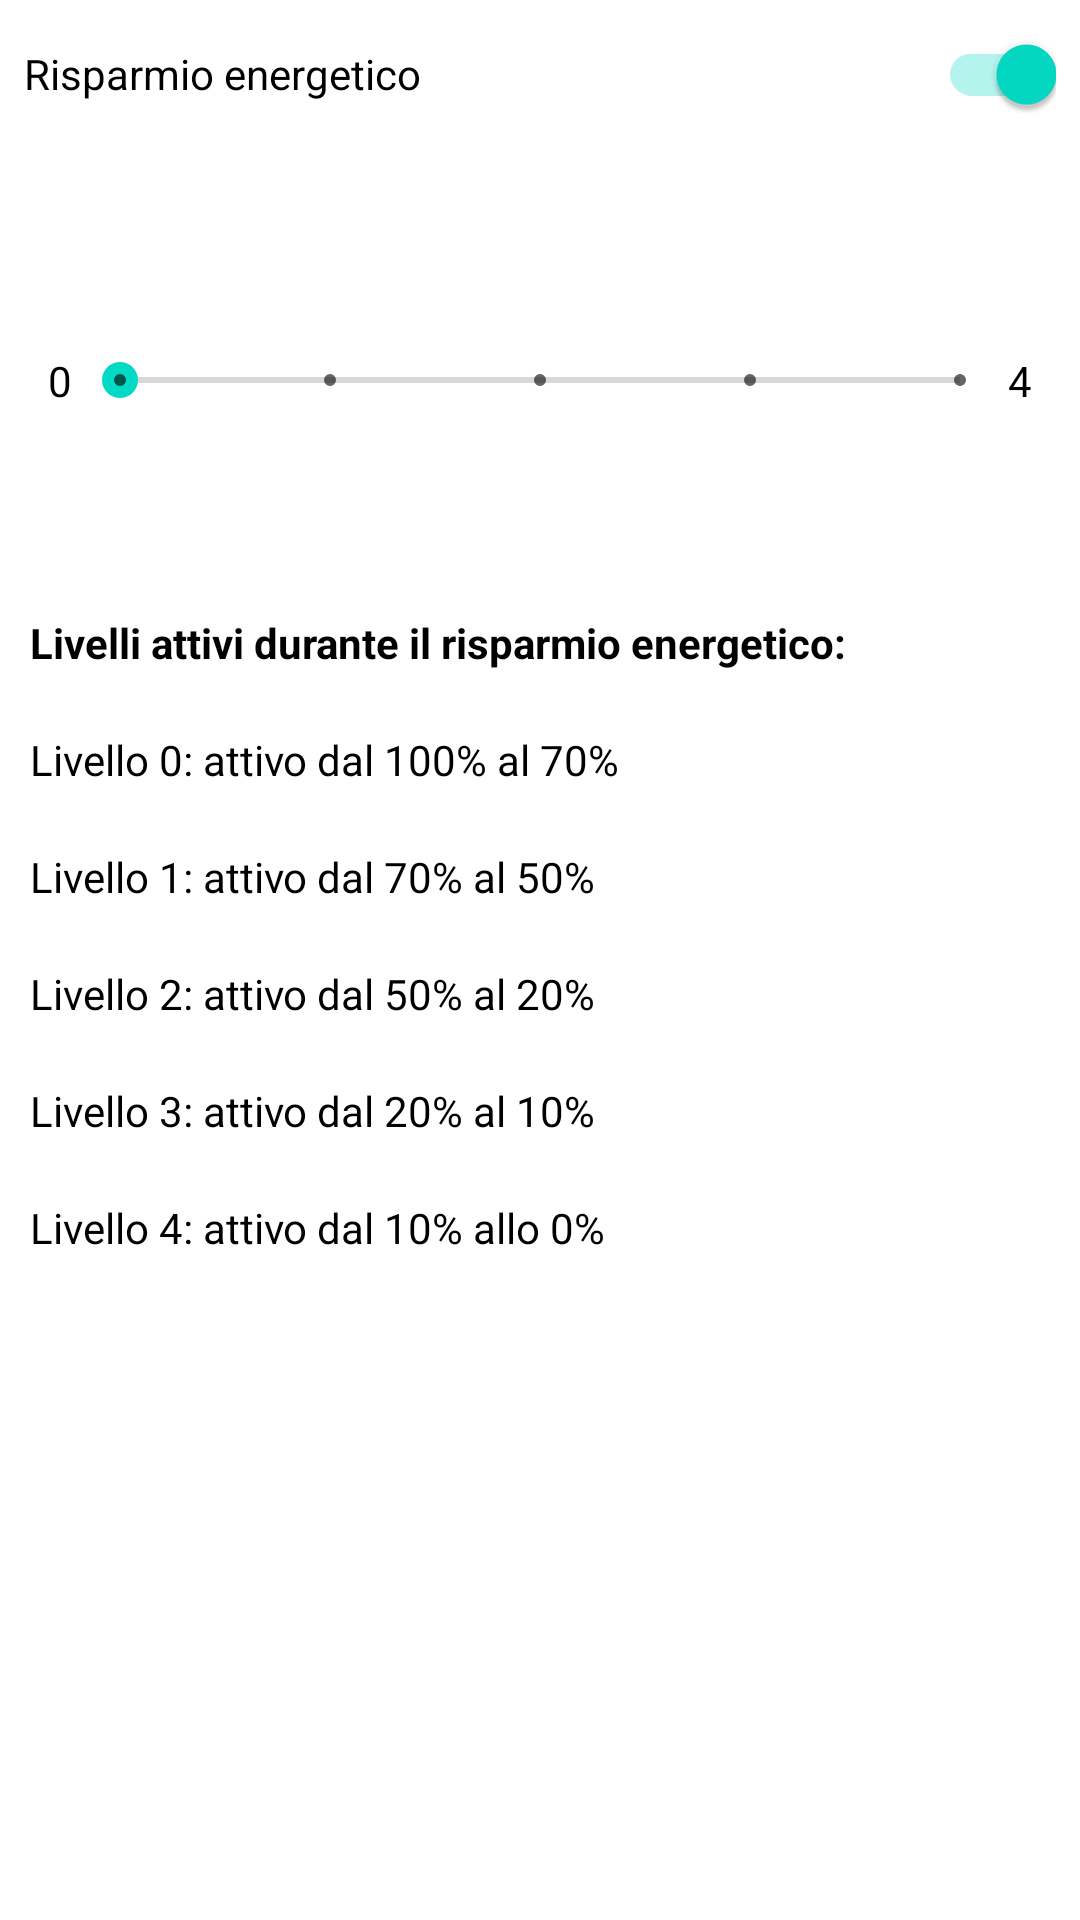

This screen was rendered from an Android layout file. Write that file and the resources it references.
<!-- AndroidManifest.xml: application theme Theme.TramTracker -->
<!-- res/layout/fragment_levels.xml -->
<?xml version="1.0" encoding="utf-8"?>
<LinearLayout xmlns:android="http://schemas.android.com/apk/res/android"
    xmlns:app="http://schemas.android.com/apk/res-auto"
    android:layout_width="match_parent"
    android:layout_height="match_parent"
    android:orientation="vertical">

    <LinearLayout
        android:layout_width="match_parent"
        android:layout_height="wrap_content"
        android:orientation="horizontal" >

        <TextView
            android:layout_width="0dp"
            android:layout_height="match_parent"
            android:layout_weight="4"
            android:text="@string/risparmio_energetico_txt"
            android:textColor="@color/black"
            android:gravity="center_vertical"
            android:layout_margin="8dp"/>

        <androidx.appcompat.widget.SwitchCompat
            android:id="@+id/switch_livelli"
            android:layout_width="0dp"
            android:layout_height="match_parent"
            android:layout_weight="1"
            android:contentDescription="@string/switch_description"
            android:layout_marginHorizontal="8dp"
            android:checked="true"/>

    </LinearLayout>

    <RelativeLayout
        android:layout_width="match_parent"
        android:layout_height="wrap_content"
        android:padding="16dp"
        android:layout_weight="1">

        <TextView
            android:id="@+id/leftLabel"
            android:layout_width="wrap_content"
            android:layout_height="wrap_content"
            android:text="@string/zero"
            android:layout_alignParentStart="true"
            android:textColor="@android:color/black"
            android:layout_centerVertical="true" />

        <TextView
            android:id="@+id/rightLabel"
            android:layout_width="wrap_content"
            android:layout_height="wrap_content"
            android:text="@string/quattro"
            android:textColor="@android:color/black"
            android:layout_alignParentEnd="true"
            android:layout_centerVertical="true" />

        <SeekBar
            android:id="@+id/seekBar"
            android:layout_toEndOf="@id/leftLabel"
            android:layout_toStartOf="@id/rightLabel"
            android:layout_centerVertical="true"
            style="@style/Widget.AppCompat.SeekBar.Discrete"
            android:layout_width="350dp"
            android:layout_height="75dp"
            android:max="4"
            android:progress="0"
            />

    </RelativeLayout>




    <LinearLayout
        android:layout_width="match_parent"
        android:layout_height="0dp"
        android:orientation="vertical"
        android:layout_weight="9">

        <TextView
            android:id="@+id/descrizione_levels"
            android:layout_width="wrap_content"
            android:layout_height="wrap_content"
            android:gravity="center_vertical"
            android:layout_marginBottom="20dp"
            android:layout_marginStart="10dp"
            android:textStyle="bold"
            android:textColor="#000000"
            android:text="@string/livelli_attivi_durante_il_risparmio_energetico"/>

        <TextView
            android:id="@+id/livello_0_tv"
            android:layout_width="wrap_content"
            android:layout_height="wrap_content"
            android:gravity="center_vertical"
            android:layout_marginBottom="20dp"
            android:layout_marginStart="10dp"
            android:textColor="@android:color/black"
            android:text="@string/livello_0"/>

        <TextView
            android:id="@+id/livello_1_tv"
            android:layout_width="wrap_content"
            android:layout_height="wrap_content"
            android:gravity="center_vertical"
            android:layout_marginBottom="20dp"
            android:layout_marginStart="10dp"
            android:textColor="@android:color/black"
            android:text="@string/livello_1"/>

        <TextView
            android:id="@+id/livello_2_tv"
            android:layout_width="wrap_content"
            android:layout_height="wrap_content"
            android:gravity="center_vertical"
            android:layout_marginBottom="20dp"
            android:layout_marginStart="10dp"
            android:textColor="@android:color/black"
            android:text="@string/livello_2" />

        <TextView
            android:id="@+id/livello_3_tv"
            android:layout_width="wrap_content"
            android:layout_height="wrap_content"
            android:gravity="center_vertical"
            android:layout_marginBottom="20dp"
            android:layout_marginStart="10dp"
            android:textColor="@android:color/black"
            android:text="@string/livello_3"/>

        <TextView
            android:id="@+id/livello_4_tv"
            android:layout_width="wrap_content"
            android:layout_height="wrap_content"
            android:layout_marginStart="10dp"
            android:gravity="center_vertical"
            android:textColor="@android:color/black"
            android:text="@string/livello_4" />
    </LinearLayout>


</LinearLayout>
<!-- resources referenced by this layout -->
<resources>
  <string name="livelli_attivi_durante_il_risparmio_energetico">Livelli attivi durante il risparmio energetico:</string>
  <string name="livello_0">Livello 0: attivo dal 100% al 70%</string>
  <string name="livello_1">Livello 1: attivo dal 70% al 50%</string>
  <string name="livello_2">Livello 2: attivo dal 50% al 20%</string>
  <string name="livello_3">Livello 3: attivo dal 20% al 10%</string>
  <string name="livello_4">Livello 4: attivo dal 10% allo 0%</string>
  <string name="quattro">4</string>
  <string name="risparmio_energetico_txt">Risparmio energetico</string>
  <string name="switch_description">Gestione automatica dei livelli di risparmio energetico</string>
  <string name="zero">0</string>
  <style name="Theme.TramTracker" parent="Theme.MaterialComponents.DayNight.NoActionBar">
          
          <item name="colorPrimary">@color/purple_500</item>
          <item name="colorPrimaryVariant">@color/purple_700</item>
          <item name="colorOnPrimary">@color/white</item>
          
          <item name="colorSecondary">@color/teal_200</item>
          <item name="colorSecondaryVariant">@color/teal_700</item>
          <item name="colorOnSecondary">@color/black</item>
          
          <item name="android:statusBarColor">?attr/colorPrimaryVariant</item>
          
      </style>
  <!-- not gathered from this repository: default colours our renderer supplied (Android Studio template values) -->
  <color name="purple_500">#FF6200EE</color>
  <color name="purple_700">#FF3700B3</color>
  <color name="teal_200">#FF03DAC5</color>
  <color name="teal_700">#FF018786</color>
  <color name="black">#FF000000</color>
  <color name="white">#FFFFFFFF</color>
</resources>
